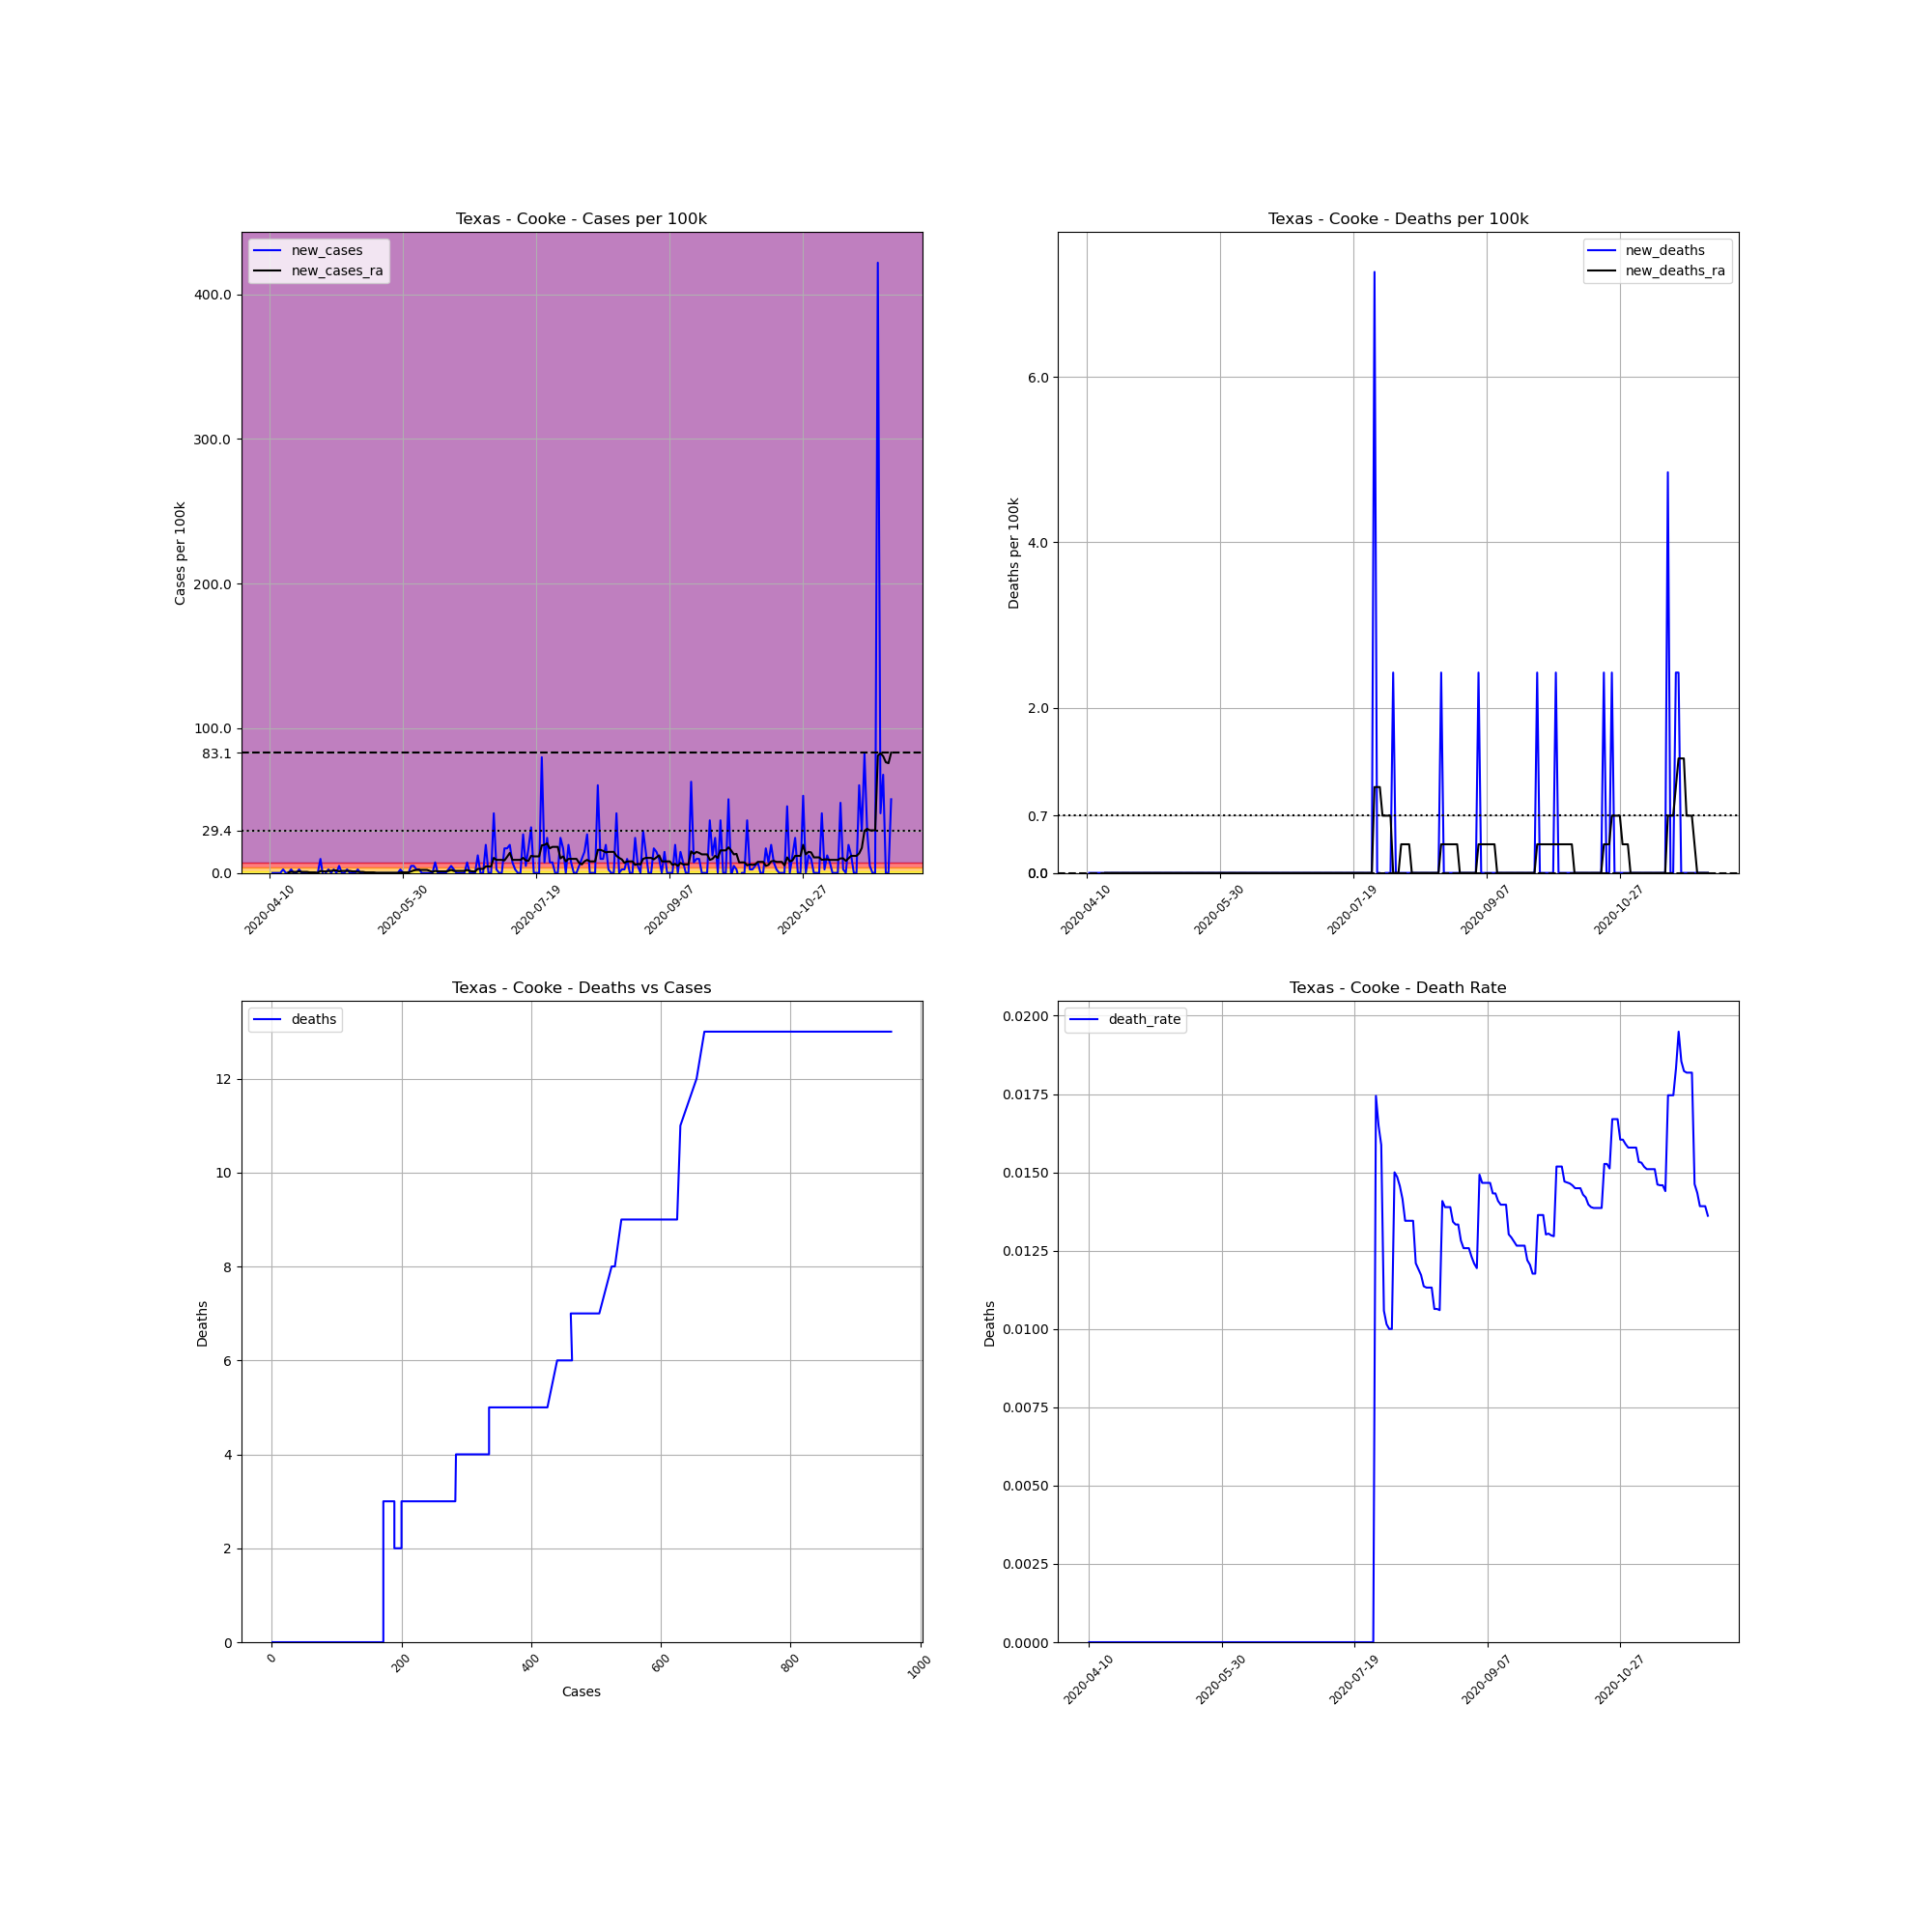

The table this chart was drawn from, first rows:
, date, county, state, fips, cases, deaths, COUNTY, STNAME, CTYNAME, POPESTIMATE2019, cases_per_100k, deaths_per_100k, death_rate, new_cases, new_deaths, new_cases_ra, new_deaths_ra
649996, 2020-04-10, Cooke, Texas, 48097, 1, 0.0, 97, Texas, Cooke, 41257, 2.424, 0.0, 0.0, , , , 
649997, 2020-04-11, Cooke, Texas, 48097, 1, 0.0, 97, Texas, Cooke, 41257, 2.424, 0.0, 0.0, 0.0, 0.0, , 
649998, 2020-04-12, Cooke, Texas, 48097, 1, 0.0, 97, Texas, Cooke, 41257, 2.424, 0.0, 0.0, 0.0, 0.0, , 
649999, 2020-04-13, Cooke, Texas, 48097, 1, 0.0, 97, Texas, Cooke, 41257, 2.424, 0.0, 0.0, 0.0, 0.0, , 
650000, 2020-04-14, Cooke, Texas, 48097, 1, 0.0, 97, Texas, Cooke, 41257, 2.424, 0.0, 0.0, 0.0, 0.0, , 
650001, 2020-04-15, Cooke, Texas, 48097, 2, 0.0, 97, Texas, Cooke, 41257, 4.848, 0.0, 0.0, 2.424, 0.0, , 
650002, 2020-04-16, Cooke, Texas, 48097, 2, 0.0, 97, Texas, Cooke, 41257, 4.848, 0.0, 0.0, 0.0, 0.0, , 
650003, 2020-04-17, Cooke, Texas, 48097, 2, 0.0, 97, Texas, Cooke, 41257, 4.848, 0.0, 0.0, 0.0, 0.0, 0.3463, 0.0
650004, 2020-04-18, Cooke, Texas, 48097, 3, 0.0, 97, Texas, Cooke, 41257, 7.271, 0.0, 0.0, 2.424, 0.0, 0.6925, 0.0
650005, 2020-04-19, Cooke, Texas, 48097, 3, 0.0, 97, Texas, Cooke, 41257, 7.271, 0.0, 0.0, 0.0, 0.0, 0.6925, 0.0
650006, 2020-04-20, Cooke, Texas, 48097, 3, 0.0, 97, Texas, Cooke, 41257, 7.271, 0.0, 0.0, 0.0, 0.0, 0.6925, 0.0
650007, 2020-04-21, Cooke, Texas, 48097, 4, 0.0, 97, Texas, Cooke, 41257, 9.695, 0.0, 0.0, 2.424, 0.0, 1.039, 0.0
650008, 2020-04-22, Cooke, Texas, 48097, 4, 0.0, 97, Texas, Cooke, 41257, 9.695, 0.0, 0.0, 0.0, 0.0, 0.6925, 0.0
650009, 2020-04-23, Cooke, Texas, 48097, 4, 0.0, 97, Texas, Cooke, 41257, 9.695, 0.0, 0.0, 0.0, 0.0, 0.6925, 0.0
650010, 2020-04-24, Cooke, Texas, 48097, 4, 0.0, 97, Texas, Cooke, 41257, 9.695, 0.0, 0.0, 0.0, 0.0, 0.6925, 0.0
650011, 2020-04-25, Cooke, Texas, 48097, 4, 0.0, 97, Texas, Cooke, 41257, 9.695, 0.0, 0.0, 0.0, 0.0, 0.3463, 0.0
650012, 2020-04-26, Cooke, Texas, 48097, 4, 0.0, 97, Texas, Cooke, 41257, 9.695, 0.0, 0.0, 0.0, 0.0, 0.3463, 0.0
650013, 2020-04-27, Cooke, Texas, 48097, 4, 0.0, 97, Texas, Cooke, 41257, 9.695, 0.0, 0.0, 0.0, 0.0, 0.3463, 0.0
650014, 2020-04-28, Cooke, Texas, 48097, 4, 0.0, 97, Texas, Cooke, 41257, 9.695, 0.0, 0.0, 0.0, 0.0, 0.0, 0.0
650015, 2020-04-29, Cooke, Texas, 48097, 8, 0.0, 97, Texas, Cooke, 41257, 19.39, 0.0, 0.0, 9.695, 0.0, 1.385, 0.0
650016, 2020-04-30, Cooke, Texas, 48097, 7, 0.0, 97, Texas, Cooke, 41257, 16.97, 0.0, 0.0, -2.424, 0.0, 1.039, 0.0
650017, 2020-05-01, Cooke, Texas, 48097, 7, 0.0, 97, Texas, Cooke, 41257, 16.97, 0.0, 0.0, 0.0, 0.0, 1.039, 0.0
650018, 2020-05-02, Cooke, Texas, 48097, 8, 0.0, 97, Texas, Cooke, 41257, 19.39, 0.0, 0.0, 2.424, 0.0, 1.385, 0.0
650019, 2020-05-03, Cooke, Texas, 48097, 8, 0.0, 97, Texas, Cooke, 41257, 19.39, 0.0, 0.0, 0.0, 0.0, 1.385, 0.0
650020, 2020-05-04, Cooke, Texas, 48097, 9, 0.0, 97, Texas, Cooke, 41257, 21.81, 0.0, 0.0, 2.424, 0.0, 1.731, 0.0
650021, 2020-05-05, Cooke, Texas, 48097, 9, 0.0, 97, Texas, Cooke, 41257, 21.81, 0.0, 0.0, 0.0, 0.0, 1.731, 0.0
650022, 2020-05-06, Cooke, Texas, 48097, 11, 0.0, 97, Texas, Cooke, 41257, 26.66, 0.0, 0.0, 4.848, 0.0, 1.039, 0.0
650023, 2020-05-07, Cooke, Texas, 48097, 11, 0.0, 97, Texas, Cooke, 41257, 26.66, 0.0, 0.0, 0.0, 0.0, 1.385, 0.0
650024, 2020-05-08, Cooke, Texas, 48097, 11, 0.0, 97, Texas, Cooke, 41257, 26.66, 0.0, 0.0, 0.0, 0.0, 1.385, 0.0
650025, 2020-05-09, Cooke, Texas, 48097, 12, 0.0, 97, Texas, Cooke, 41257, 29.09, 0.0, 0.0, 2.424, 0.0, 1.385, 0.0
650026, 2020-05-10, Cooke, Texas, 48097, 12, 0.0, 97, Texas, Cooke, 41257, 29.09, 0.0, 0.0, 0.0, 0.0, 1.385, 0.0
650027, 2020-05-11, Cooke, Texas, 48097, 12, 0.0, 97, Texas, Cooke, 41257, 29.09, 0.0, 0.0, 0.0, 0.0, 1.039, 0.0
650028, 2020-05-12, Cooke, Texas, 48097, 12, 0.0, 97, Texas, Cooke, 41257, 29.09, 0.0, 0.0, 0.0, 0.0, 1.039, 0.0
650029, 2020-05-13, Cooke, Texas, 48097, 13, 0.0, 97, Texas, Cooke, 41257, 31.51, 0.0, 0.0, 2.424, 0.0, 0.6925, 0.0
650030, 2020-05-14, Cooke, Texas, 48097, 13, 0.0, 97, Texas, Cooke, 41257, 31.51, 0.0, 0.0, 0.0, 0.0, 0.6925, 0.0
650031, 2020-05-15, Cooke, Texas, 48097, 13, 0.0, 97, Texas, Cooke, 41257, 31.51, 0.0, 0.0, 0.0, 0.0, 0.6925, 0.0
650032, 2020-05-16, Cooke, Texas, 48097, 13, 0.0, 97, Texas, Cooke, 41257, 31.51, 0.0, 0.0, 0.0, 0.0, 0.3463, 0.0
650033, 2020-05-17, Cooke, Texas, 48097, 13, 0.0, 97, Texas, Cooke, 41257, 31.51, 0.0, 0.0, 0.0, 0.0, 0.3463, 0.0
650034, 2020-05-18, Cooke, Texas, 48097, 13, 0.0, 97, Texas, Cooke, 41257, 31.51, 0.0, 0.0, 0.0, 0.0, 0.3463, 0.0
650035, 2020-05-19, Cooke, Texas, 48097, 13, 0.0, 97, Texas, Cooke, 41257, 31.51, 0.0, 0.0, 0.0, 0.0, 0.3463, 0.0
650036, 2020-05-20, Cooke, Texas, 48097, 13, 0.0, 97, Texas, Cooke, 41257, 31.51, 0.0, 0.0, 0.0, 0.0, 0.0, 0.0
650037, 2020-05-21, Cooke, Texas, 48097, 13, 0.0, 97, Texas, Cooke, 41257, 31.51, 0.0, 0.0, 0.0, 0.0, 0.0, 0.0
650038, 2020-05-22, Cooke, Texas, 48097, 13, 0.0, 97, Texas, Cooke, 41257, 31.51, 0.0, 0.0, 0.0, 0.0, 0.0, 0.0
650039, 2020-05-23, Cooke, Texas, 48097, 13, 0.0, 97, Texas, Cooke, 41257, 31.51, 0.0, 0.0, 0.0, 0.0, 0.0, 0.0
650040, 2020-05-24, Cooke, Texas, 48097, 13, 0.0, 97, Texas, Cooke, 41257, 31.51, 0.0, 0.0, 0.0, 0.0, 0.0, 0.0
650041, 2020-05-25, Cooke, Texas, 48097, 13, 0.0, 97, Texas, Cooke, 41257, 31.51, 0.0, 0.0, 0.0, 0.0, 0.0, 0.0
650042, 2020-05-26, Cooke, Texas, 48097, 13, 0.0, 97, Texas, Cooke, 41257, 31.51, 0.0, 0.0, 0.0, 0.0, 0.0, 0.0
650043, 2020-05-27, Cooke, Texas, 48097, 13, 0.0, 97, Texas, Cooke, 41257, 31.51, 0.0, 0.0, 0.0, 0.0, 0.0, 0.0
650044, 2020-05-28, Cooke, Texas, 48097, 13, 0.0, 97, Texas, Cooke, 41257, 31.51, 0.0, 0.0, 0.0, 0.0, 0.0, 0.0
650045, 2020-05-29, Cooke, Texas, 48097, 14, 0.0, 97, Texas, Cooke, 41257, 33.93, 0.0, 0.0, 2.424, 0.0, 0.3463, 0.0
650046, 2020-05-30, Cooke, Texas, 48097, 14, 0.0, 97, Texas, Cooke, 41257, 33.93, 0.0, 0.0, 0.0, 0.0, 0.3463, 0.0
650047, 2020-05-31, Cooke, Texas, 48097, 14, 0.0, 97, Texas, Cooke, 41257, 33.93, 0.0, 0.0, 0.0, 0.0, 0.3463, 0.0
650048, 2020-06-01, Cooke, Texas, 48097, 14, 0.0, 97, Texas, Cooke, 41257, 33.93, 0.0, 0.0, 0.0, 0.0, 0.3463, 0.0
650049, 2020-06-02, Cooke, Texas, 48097, 16, 0.0, 97, Texas, Cooke, 41257, 38.78, 0.0, 0.0, 4.848, 0.0, 1.039, 0.0
650050, 2020-06-03, Cooke, Texas, 48097, 18, 0.0, 97, Texas, Cooke, 41257, 43.63, 0.0, 0.0, 4.848, 0.0, 1.731, 0.0
650051, 2020-06-04, Cooke, Texas, 48097, 19, 0.0, 97, Texas, Cooke, 41257, 46.05, 0.0, 0.0, 2.424, 0.0, 2.078, 0.0
650052, 2020-06-05, Cooke, Texas, 48097, 20, 0.0, 97, Texas, Cooke, 41257, 48.48, 0.0, 0.0, 2.424, 0.0, 2.078, 0.0
650053, 2020-06-06, Cooke, Texas, 48097, 20, 0.0, 97, Texas, Cooke, 41257, 48.48, 0.0, 0.0, 0.0, 0.0, 2.078, 0.0
650054, 2020-06-07, Cooke, Texas, 48097, 20, 0.0, 97, Texas, Cooke, 41257, 48.48, 0.0, 0.0, 0.0, 0.0, 2.078, 0.0
650055, 2020-06-08, Cooke, Texas, 48097, 20, 0.0, 97, Texas, Cooke, 41257, 48.48, 0.0, 0.0, 0.0, 0.0, 2.078, 0.0
... 174 more rows
